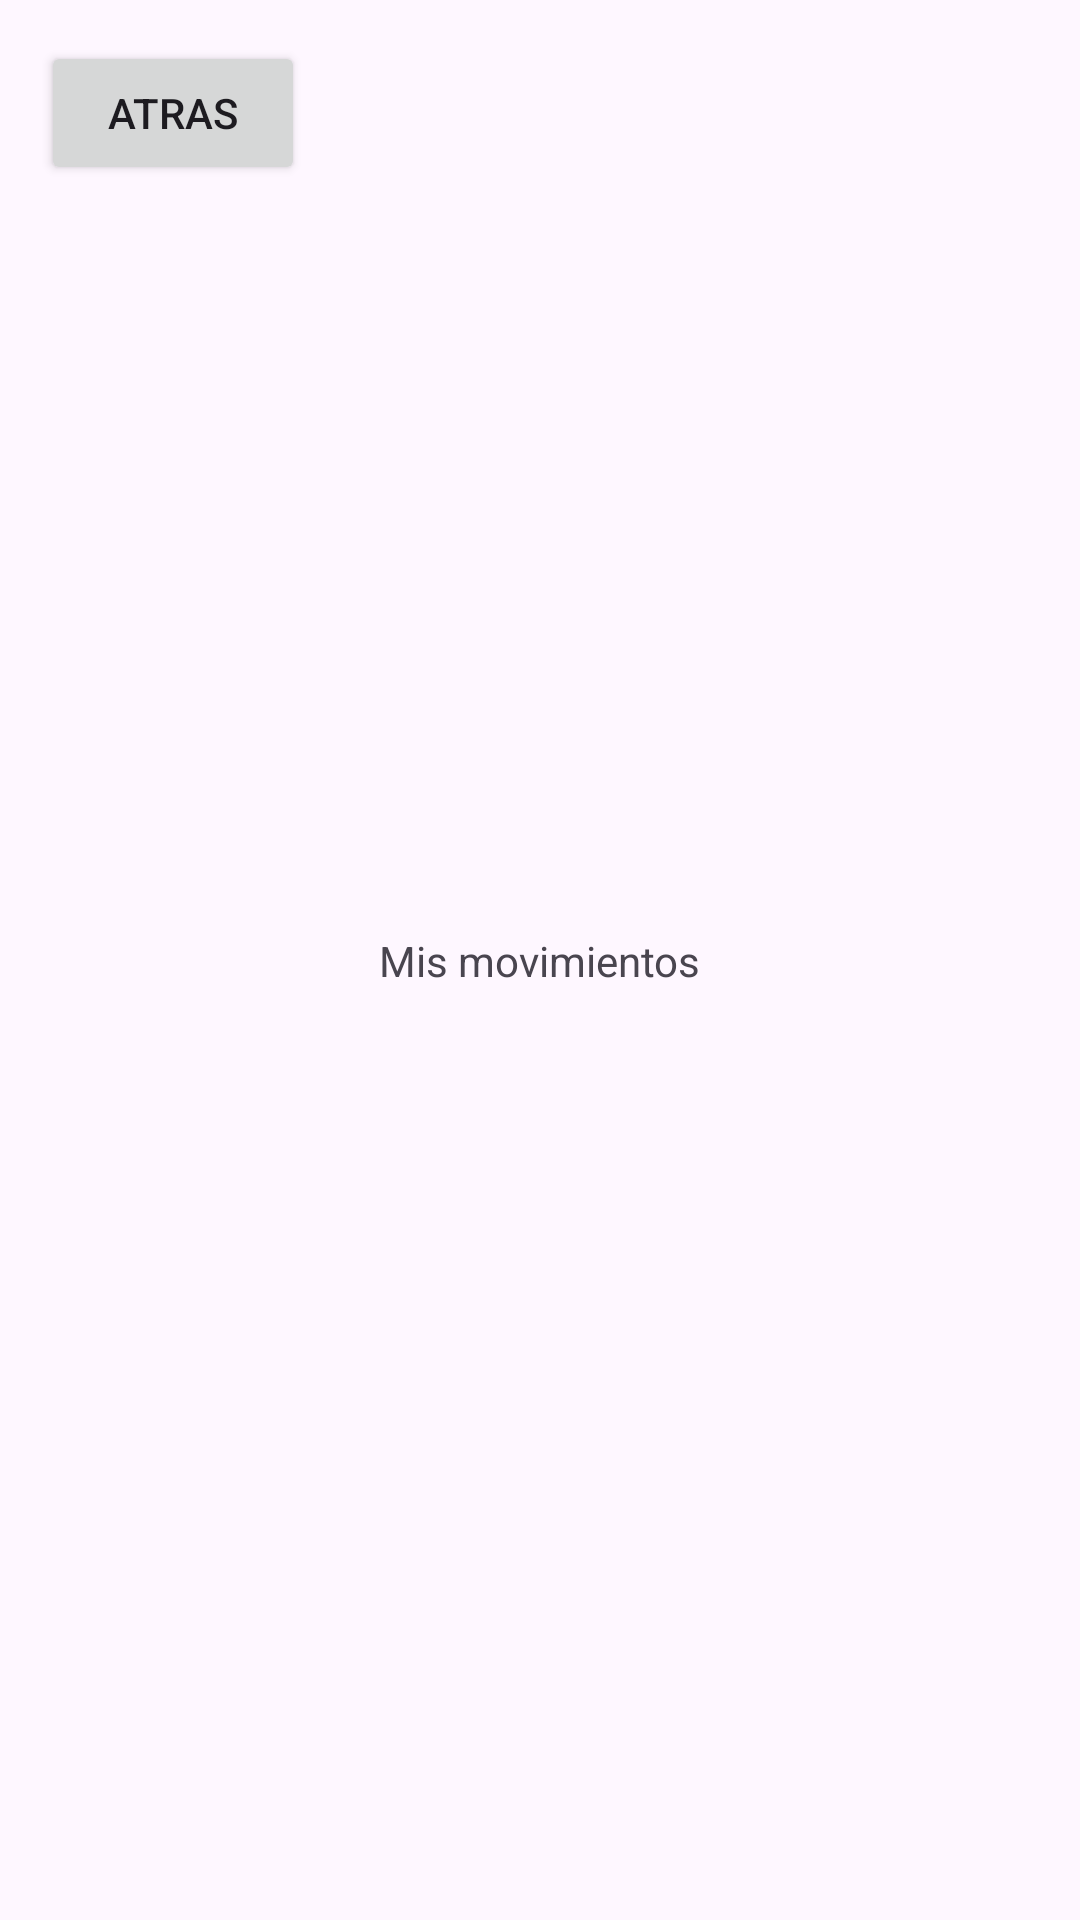

This screen was rendered from an Android layout file. Write that file and the resources it references.
<!-- AndroidManifest.xml: application theme Theme.Nequi -->
<!-- res/layout/activity_movimientos.xml -->
<?xml version="1.0" encoding="utf-8"?>
<androidx.constraintlayout.widget.ConstraintLayout xmlns:android="http://schemas.android.com/apk/res/android"
    xmlns:app="http://schemas.android.com/apk/res-auto"
    xmlns:tools="http://schemas.android.com/tools"
    android:layout_width="match_parent"
    android:layout_height="match_parent"
    tools:context=".movimientos">

    <TextView
        android:id="@+id/textView4"
        android:layout_width="wrap_content"
        android:layout_height="wrap_content"
        android:text="@string/txtMovimientos"
        app:layout_constraintBottom_toBottomOf="parent"
        app:layout_constraintEnd_toEndOf="parent"
        app:layout_constraintStart_toStartOf="parent"
        app:layout_constraintTop_toTopOf="parent" />

    <Button
        android:id="@+id/btnVolverM"
        android:layout_width="wrap_content"
        android:layout_height="wrap_content"
        android:text="@string/volver"
        app:layout_constraintBottom_toBottomOf="parent"
        app:layout_constraintEnd_toEndOf="parent"
        app:layout_constraintHorizontal_bias="0.05"
        app:layout_constraintStart_toStartOf="parent"
        app:layout_constraintTop_toTopOf="parent"
        app:layout_constraintVertical_bias="0.023" />
</androidx.constraintlayout.widget.ConstraintLayout>
<!-- resources referenced by this layout -->
<resources>
  <string name="txtMovimientos">Mis movimientos</string>
  <string name="volver">Atras</string>
  <style name="Theme.Nequi" parent="Base.Theme.Nequi" />
  <style name="Base.Theme.Nequi" parent="Theme.Material3.DayNight.NoActionBar">
          
          
      </style>
</resources>
